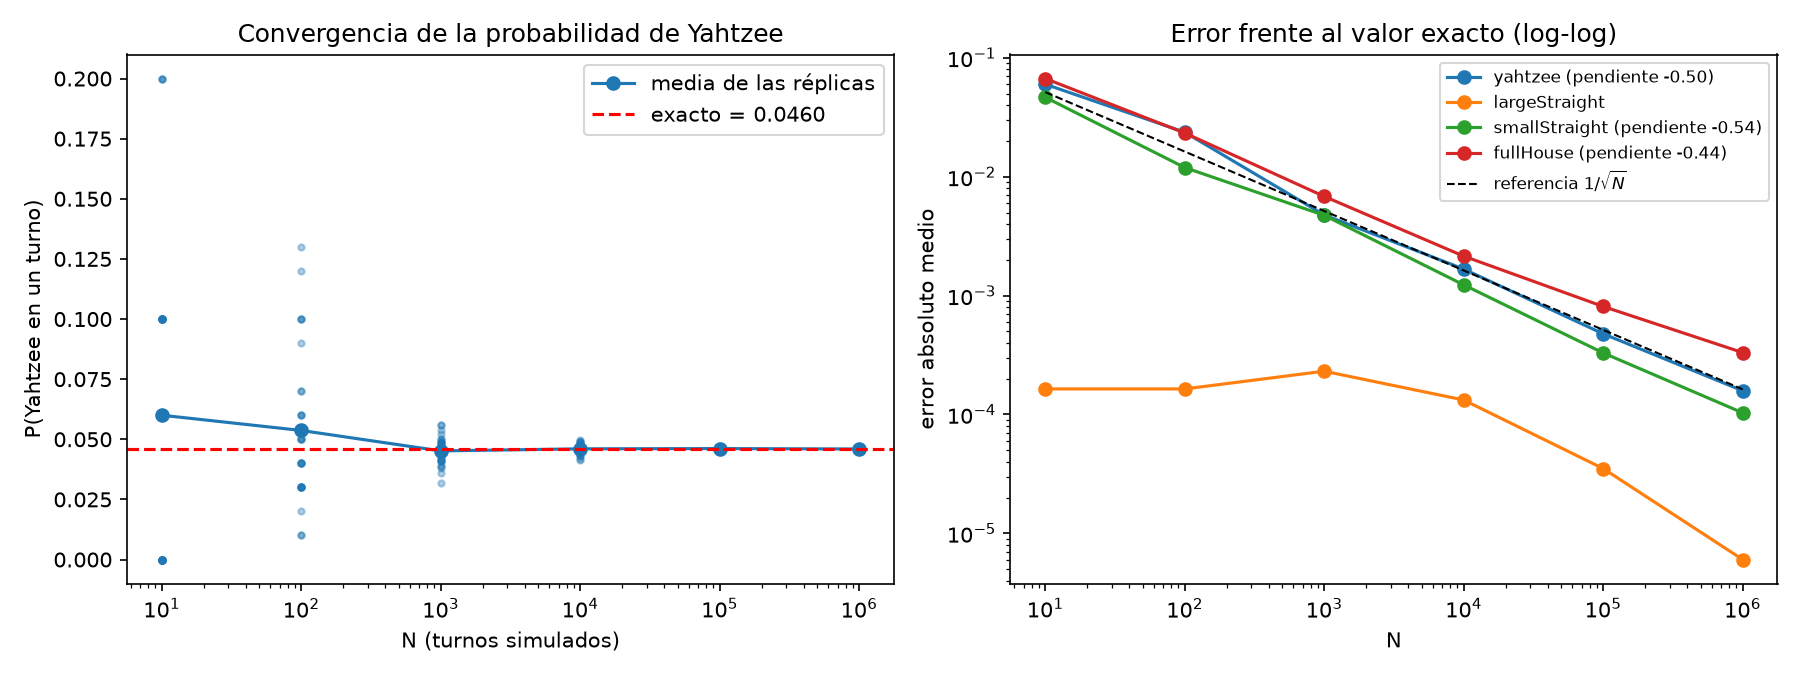

The table this chart was drawn from, first rows:
categoria, N, replicas, exacto, estimacion_media, desv_est_replicas, error_abs_medio, semiancho_ic95_teorico
yahtzee, 10, 30, 0.04603, 0.06, 0.06747, 0.06, 0.1299
yahtzee, 100, 30, 0.04603, 0.05367, 0.03135, 0.02367, 0.04107
yahtzee, 1000, 30, 0.04603, 0.04517, 0.00579, 0.00477, 0.01299
yahtzee, 10000, 30, 0.04603, 0.04603, 0.002146, 0.001673, 0.004107
yahtzee, 100000, 30, 0.04603, 0.04613, 0.0005867, 0.0004772, 0.001299
yahtzee, 1000000, 10, 0.04603, 0.04596, 0.0002244, 0.0001583, 0.0004107
largeStraight, 10, 30, 0.0001641, 0.0, 0.0, 0.0001641, 0.007938
largeStraight, 100, 30, 0.0001641, 0.0, 0.0, 0.0001641, 0.00251
largeStraight, 1000, 30, 0.0001641, 0.0001, 0.0003051, 0.0002312, 0.0007938
largeStraight, 10000, 30, 0.0001641, 0.00019, 0.0001689, 0.0001324, 0.000251
largeStraight, 100000, 30, 0.0001641, 0.000156, 4.530357373434736e-05, 3.508231017177824e-05, 7.938163280820237e-05
largeStraight, 1000000, 10, 0.0001641, 0.0001654, 1.028699286585843e-05, 6.023465257667355e-06, 2.5102676405706766e-05
smallStraight, 10, 30, 0.02482, 0.03333, 0.07112, 0.04657, 0.09644
smallStraight, 100, 30, 0.02482, 0.02033, 0.01351, 0.01194, 0.0305
smallStraight, 1000, 30, 0.02482, 0.02413, 0.005728, 0.004733, 0.009644
smallStraight, 10000, 30, 0.02482, 0.02529, 0.001459, 0.001232, 0.00305
smallStraight, 100000, 30, 0.02482, 0.02479, 0.0004398, 0.0003295, 0.0009644
smallStraight, 1000000, 10, 0.02482, 0.02487, 0.0001369, 0.0001033, 0.000305
fullHouse, 10, 30, 0.09882, 0.09333, 0.08683, 0.06698, 0.185
fullHouse, 100, 30, 0.09882, 0.096, 0.02872, 0.02333, 0.05849
fullHouse, 1000, 30, 0.09882, 0.09647, 0.007811, 0.00683, 0.0185
fullHouse, 10000, 30, 0.09882, 0.09885, 0.002832, 0.002147, 0.005849
fullHouse, 100000, 30, 0.09882, 0.09841, 0.001043, 0.00081, 0.00185
fullHouse, 1000000, 10, 0.09882, 0.09908, 0.0002292, 0.0003318, 0.0005849
